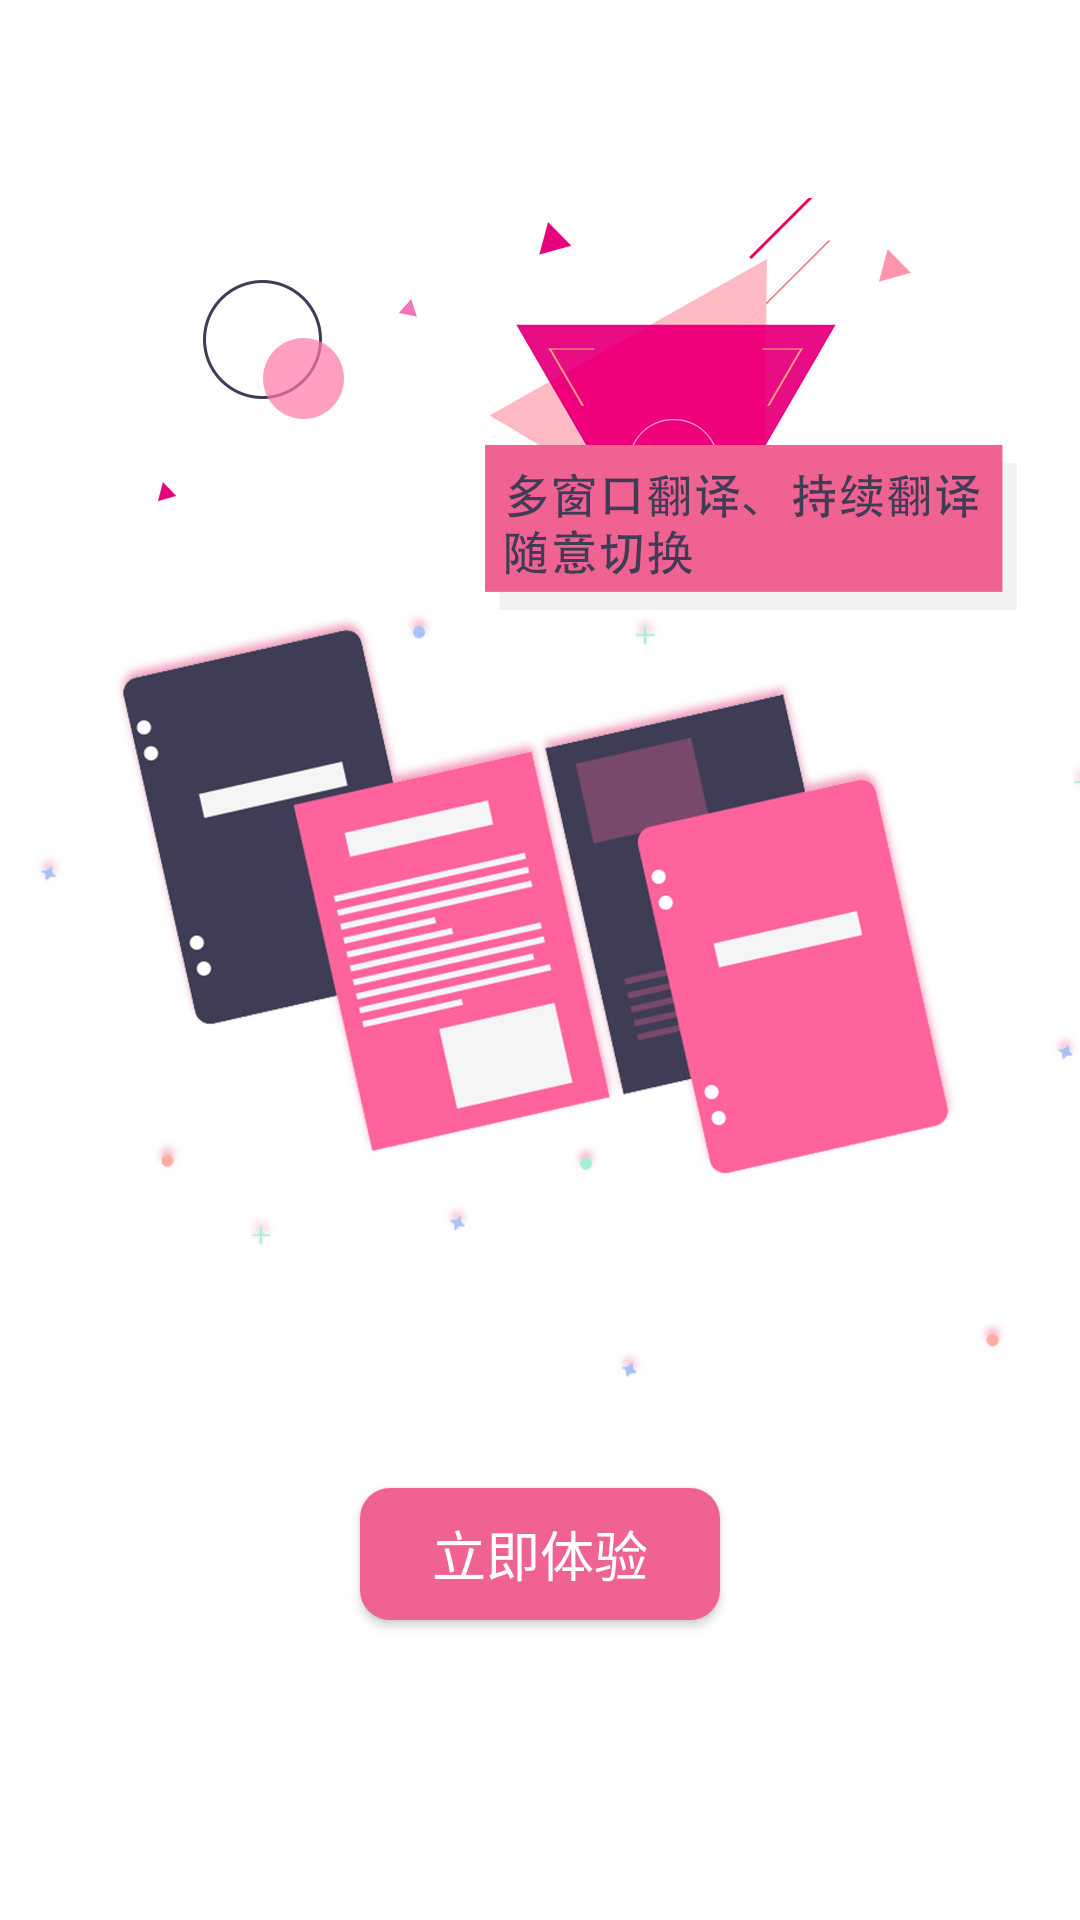

Here is an Android app screen rendered from its layout file. Give the layout XML and the strings, colors and styles it references.
<!-- AndroidManifest.xml: application theme AppTheme -->
<!-- res/layout/splashthird.xml -->
<?xml version="1.0" encoding="utf-8"?>
<RelativeLayout xmlns:android="http://schemas.android.com/apk/res/android"
    xmlns:tools="http://schemas.android.com/tools"
    android:layout_width="match_parent"
    android:layout_height="match_parent"
    android:background="@drawable/yuka_splashthird">

    <Button
        android:id="@+id/start_now"
        android:layout_width="wrap_content"
        android:layout_height="44dp"
        android:layout_alignParentStart="true"
        android:layout_alignParentEnd="true"
        android:layout_alignParentBottom="true"
        android:layout_centerHorizontal="true"
        android:layout_marginStart="120dp"
        android:layout_marginEnd="120dp"
        android:layout_marginBottom="100dp"
        android:background="@drawable/radius_style"
        android:scaleType="centerCrop"
        android:text="@string/splashthird_start"
        android:textColor="#FFFFFF"
        android:textSize="18sp"
        tools:ignore="ContentDescription" />

</RelativeLayout>
<!-- resources referenced by this layout -->
<resources>
  <!-- drawable radius_style (drawable) -->
  <?xml version="1.0" encoding="utf-8"?>
  <shape xmlns:android="http://schemas.android.com/apk/res/android"
      android:layout_width="match_parent"
      android:layout_height="240dp"
      android:shape="rectangle">
      
  
      
      <solid android:color="#F06292" />
  
      
      <corners
          android:bottomLeftRadius="10dp"
          android:bottomRightRadius="10dp"
          android:topLeftRadius="10dp"
          android:topRightRadius="10dp" />
  
  </shape>
  <!-- drawable yuka_splashthird: png bitmap (drawable, 183410 bytes) -->
  <string name="splashthird_start">立即体验</string>
  <style name="AppTheme" parent="Theme.AppCompat.Light.DarkActionBar">
          
          <item name="colorPrimary">@color/colorPrimary</item>
          <item name="colorPrimaryDark">@color/colorPrimaryDark</item>
          <item name="colorAccent">@color/colorAccent</item>
      </style>
  <color name="colorPrimary">#F06292</color>
  <color name="colorPrimaryDark">#a84466</color>
  <color name="colorAccent">#f381a7</color>
</resources>
